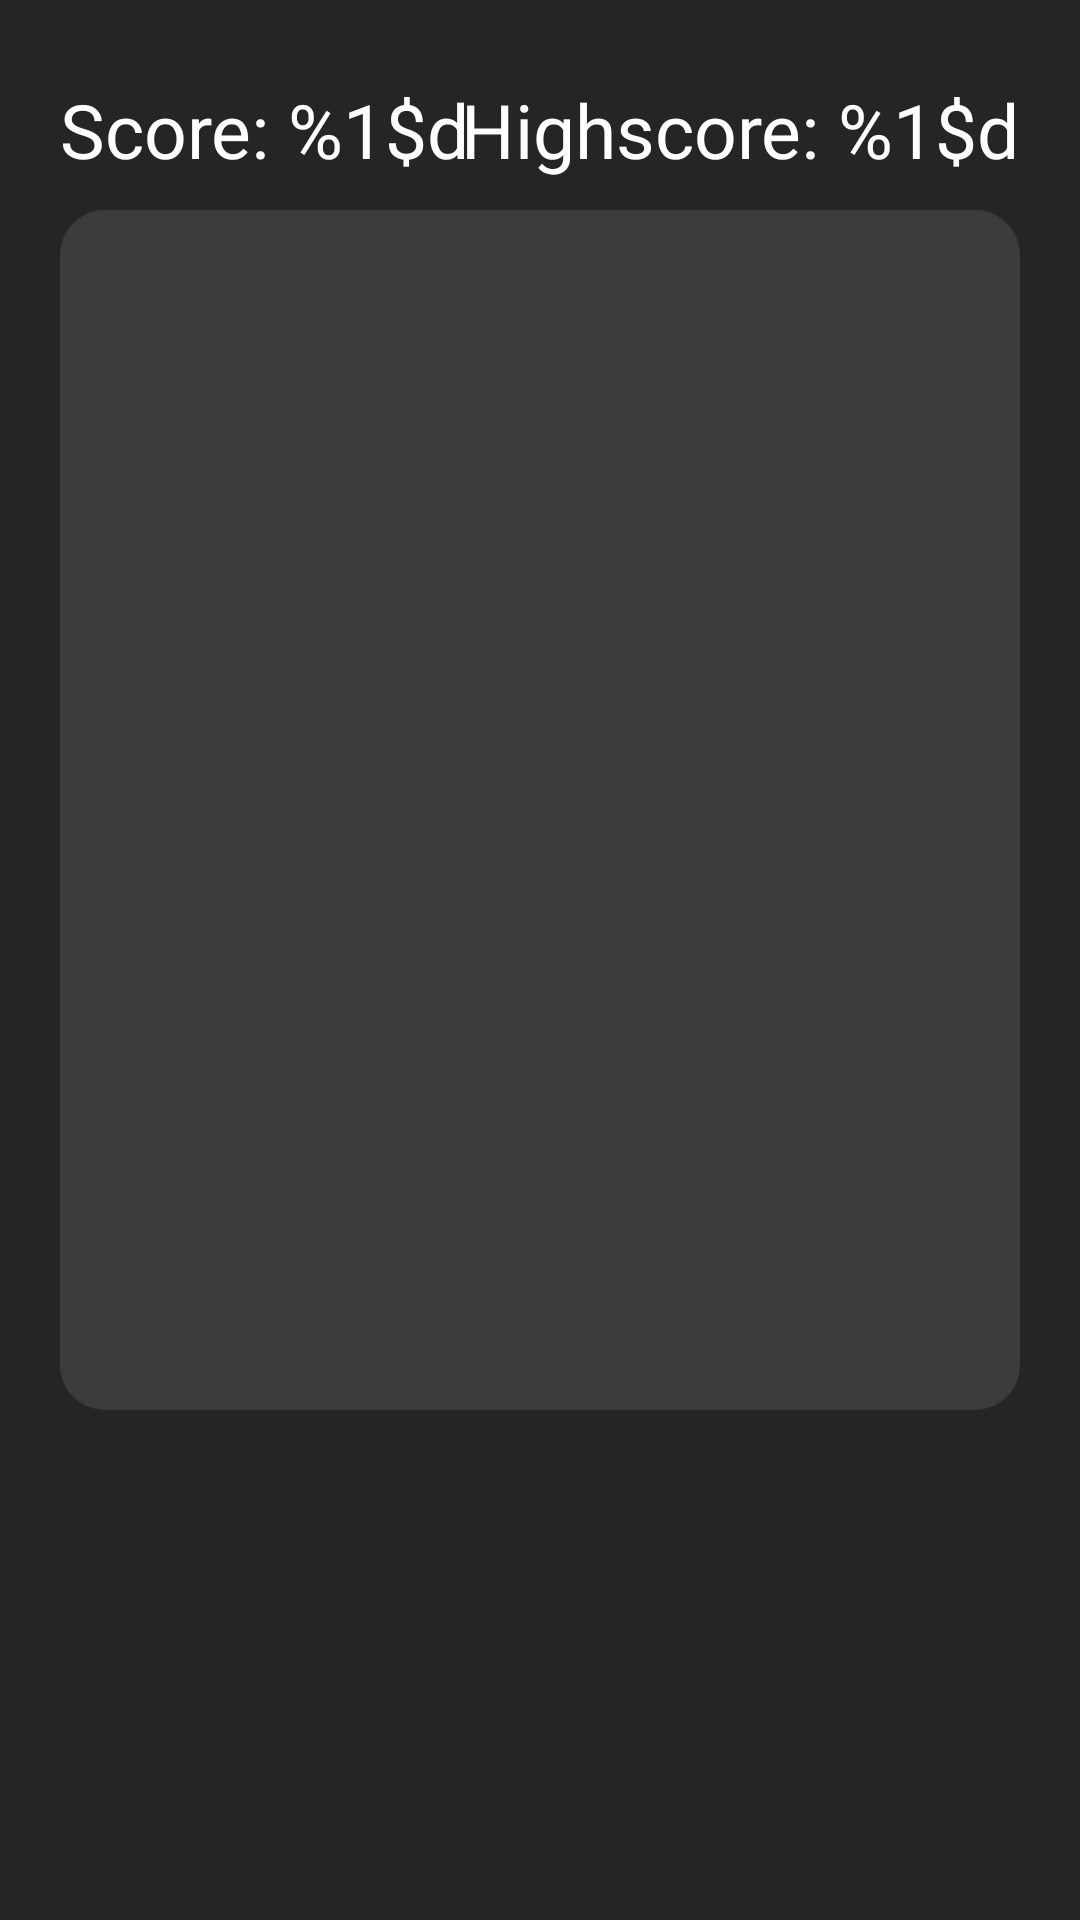

This screen was rendered from an Android layout file. Write that file and the resources it references.
<!-- AndroidManifest.xml: application theme Theme.Whack_a_mole -->
<!-- res/layout/fragment_game.xml -->
<?xml version="1.0" encoding="utf-8"?>
<androidx.constraintlayout.widget.ConstraintLayout xmlns:android="http://schemas.android.com/apk/res/android"
    xmlns:app="http://schemas.android.com/apk/res-auto"
    xmlns:tools="http://schemas.android.com/tools"
    android:layout_width="match_parent"
    android:layout_height="match_parent"
    android:background="@color/main"
    tools:context=".presentation.game.GameFragment">

    <TextView
        android:id="@+id/text_view_score"
        android:layout_width="wrap_content"
        android:layout_height="wrap_content"
        android:layout_gravity="center_horizontal"
        android:layout_marginBottom="@dimen/game_score_margin_bottom"
        android:fontFamily="@font/nunito_black"
        android:text="@string/score"
        android:textColor="@color/white"
        android:textSize="@dimen/main_menu_highscore_text_size"
        app:layout_constraintBottom_toTopOf="@id/frame_layout_game"
        app:layout_constraintStart_toStartOf="@id/frame_layout_game" />


    <TextView
        android:id="@+id/text_view_highscore"
        android:layout_width="wrap_content"
        android:layout_height="wrap_content"
        android:layout_gravity="center_horizontal"
        android:layout_marginBottom="@dimen/game_score_margin_bottom"
        android:fontFamily="@font/nunito_black"
        android:text="@string/highscore"
        android:textColor="@color/white"
        android:textSize="@dimen/main_menu_highscore_text_size"
        app:layout_constraintBottom_toTopOf="@id/frame_layout_game"
        app:layout_constraintEnd_toEndOf="@id/frame_layout_game" />

    <FrameLayout
        android:id="@+id/frame_layout_game"
        android:layout_width="match_parent"
        android:layout_height="@dimen/game_field_height"
        android:layout_marginHorizontal="@dimen/game_field_margin_horizontal"
        android:layout_marginBottom="@dimen/game_field_margin_bottom"
        android:background="@drawable/game_field_shape"
        app:layout_constraintBottom_toBottomOf="parent"
        app:layout_constraintEnd_toEndOf="parent"
        app:layout_constraintStart_toStartOf="parent"
        app:layout_constraintTop_toTopOf="parent">

        <androidx.recyclerview.widget.RecyclerView
            android:id="@+id/recycler_view"
            android:layout_width="wrap_content"
            android:layout_height="wrap_content"
            android:layout_gravity="center" />

    </FrameLayout>

    <include
        android:id="@+id/button_play"
        layout="@layout/button_play"
        android:layout_width="wrap_content"
        android:layout_height="wrap_content"
        app:layout_constraintBottom_toBottomOf="parent"
        app:layout_constraintEnd_toEndOf="parent"
        app:layout_constraintStart_toStartOf="parent"
        app:layout_constraintTop_toBottomOf="@id/frame_layout_game" />

    <TextView
        android:id="@+id/text_view_timer"
        android:layout_width="wrap_content"
        android:layout_height="wrap_content"
        android:fontFamily="@font/nunito_black"
        android:textColor="@color/white"
        android:textSize="@dimen/main_menu_title_text_size"
        android:visibility="gone"
        app:layout_constraintBottom_toBottomOf="parent"
        app:layout_constraintEnd_toEndOf="parent"
        app:layout_constraintStart_toStartOf="parent"
        app:layout_constraintTop_toBottomOf="@id/frame_layout_game"
        tools:text="29.43" />

</androidx.constraintlayout.widget.ConstraintLayout>
<!-- res/layout/button_play.xml (included above) -->
<ImageButton xmlns:android="http://schemas.android.com/apk/res/android"
    android:layout_width="wrap_content"
    android:layout_height="wrap_content"
    android:background="@drawable/button_ripple_effect"
    android:contentDescription="@string/play"
    android:src="@drawable/ic_play" />
<!-- resources referenced by this layout -->
<resources>
  <color name="main">#252525</color>
  <color name="white">#FFFFFFFF</color>
  <dimen name="game_field_height">400dp</dimen>
  <dimen name="game_field_margin_bottom">100dp</dimen>
  <dimen name="game_field_margin_horizontal">20dp</dimen>
  <dimen name="game_score_margin_bottom">10dp</dimen>
  <dimen name="main_menu_highscore_text_size">25sp</dimen>
  <dimen name="main_menu_title_text_size">43sp</dimen>
  <!-- drawable button_ripple_effect (drawable) -->
  <?xml version="1.0" encoding="utf-8"?>
  <ripple xmlns:android="http://schemas.android.com/apk/res/android"
      android:color="?attr/colorControlHighlight">
      <item android:drawable="@drawable/play_button_shape" />
      <item android:id="@android:id/mask">
          <shape android:shape="oval">
              <solid android:color="#000000" />
          </shape>
      </item>
  </ripple>
  <!-- drawable game_field_shape (drawable) -->
  <?xml version="1.0" encoding="utf-8"?>
  <shape xmlns:android="http://schemas.android.com/apk/res/android"
      android:shape="rectangle">
      <corners android:radius="15sp" />
      <solid android:color="@color/secondary" />
  </shape>
  <string name="highscore">Highscore: %1$d</string>
  <string name="play">Play</string>
  <string name="score">Score: %1$d</string>
  <style name="Theme.Whack_a_mole" parent="Theme.MaterialComponents.DayNight.NoActionBar">
          
          <item name="colorPrimary">@color/purple_500</item>
          <item name="colorPrimaryVariant">@color/purple_700</item>
          <item name="colorOnPrimary">@color/white</item>
          
          <item name="colorSecondary">@color/teal_200</item>
          <item name="colorSecondaryVariant">@color/teal_700</item>
          <item name="colorOnSecondary">@color/black</item>
          
          <item name="android:statusBarColor" tools:targetApi="l">@color/main</item>
          
          <item name="android:navigationBarColor">@color/main</item>
      </style>
  <!-- drawable play_button_shape (drawable) -->
  <?xml version="1.0" encoding="utf-8"?>
  <shape xmlns:android="http://schemas.android.com/apk/res/android"
      android:shape="oval">
      <corners android:radius="15sp" />
      <solid android:color="@color/secondary" />
  </shape>
  <color name="secondary">#3B3B3B</color>
  <color name="purple_500">#FF6200EE</color>
  <color name="purple_700">#FF3700B3</color>
  <color name="teal_200">#FF03DAC5</color>
  <color name="teal_700">#FF018786</color>
  <color name="black">#FF000000</color>
</resources>
